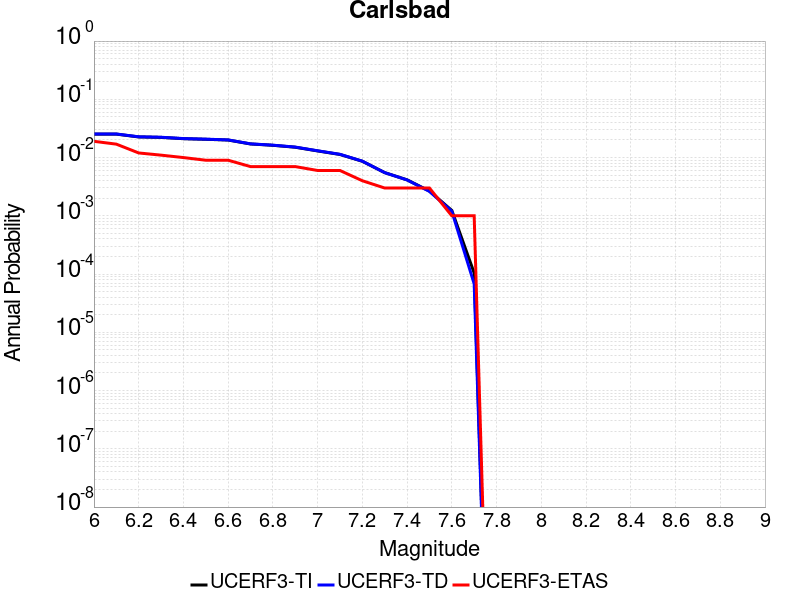

Values plotted in this chart, from the file beside it:
Magnitude, UCERF3-TI Prob, UCERF3-TD Prob, UCERF3-ETAS Prob
6.0, 0.02526, 0.02541, 0.019
6.1, 0.02526, 0.02541, 0.017
6.2, 0.02261, 0.02273, 0.012
6.3, 0.0222, 0.02232, 0.011
6.4, 0.02108, 0.02119, 0.01
6.5, 0.02059, 0.0207, 0.009
6.6, 0.01999, 0.0201, 0.009
6.7, 0.01712, 0.01719, 0.007
6.8, 0.01624, 0.01632, 0.007
6.9, 0.01505, 0.01514, 0.007
7.0, 0.013, 0.01308, 0.006
7.1, 0.0113, 0.01137, 0.006
7.2, 0.008639, 0.008678, 0.004
7.3, 0.005514, 0.005511, 0.003
7.4, 0.004143, 0.004129, 0.003
7.5, 0.00266, 0.002625, 0.003
7.6, 0.001237, 0.0012, 0.001
7.7, 1.04310755E-4, 6.788921E-5, 0.001
